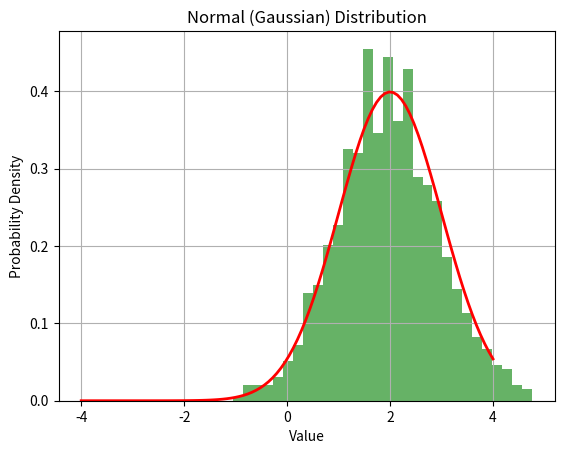

This figure's Python source:
import numpy as np
import matplotlib.pyplot as plt

# Set the seed for reproducibility
np.random.seed(0)

# Generate random samples from a normal (Gaussian) distribution
mu = 2  # Mean
sigma = 1  # Standard deviation
num_samples = 1000
samples = np.random.normal(mu, sigma, num_samples)

# Plot a histogram of the generated samples
plt.hist(samples, bins=30, density=True, alpha=0.6, color='g')

# Plot the probability density function (PDF) of the normal distribution
x = np.linspace(-4, 4, 100)
# probability density function
pdf = 1 / (sigma * np.sqrt(2 * np.pi)) * np.exp(-0.5 * ((x - mu) / sigma) ** 2)
plt.plot(x, pdf, 'r-', lw=2)

plt.title('Normal (Gaussian) Distribution')
plt.xlabel('Value')
plt.ylabel('Probability Density')
plt.grid(True)
plt.show()
